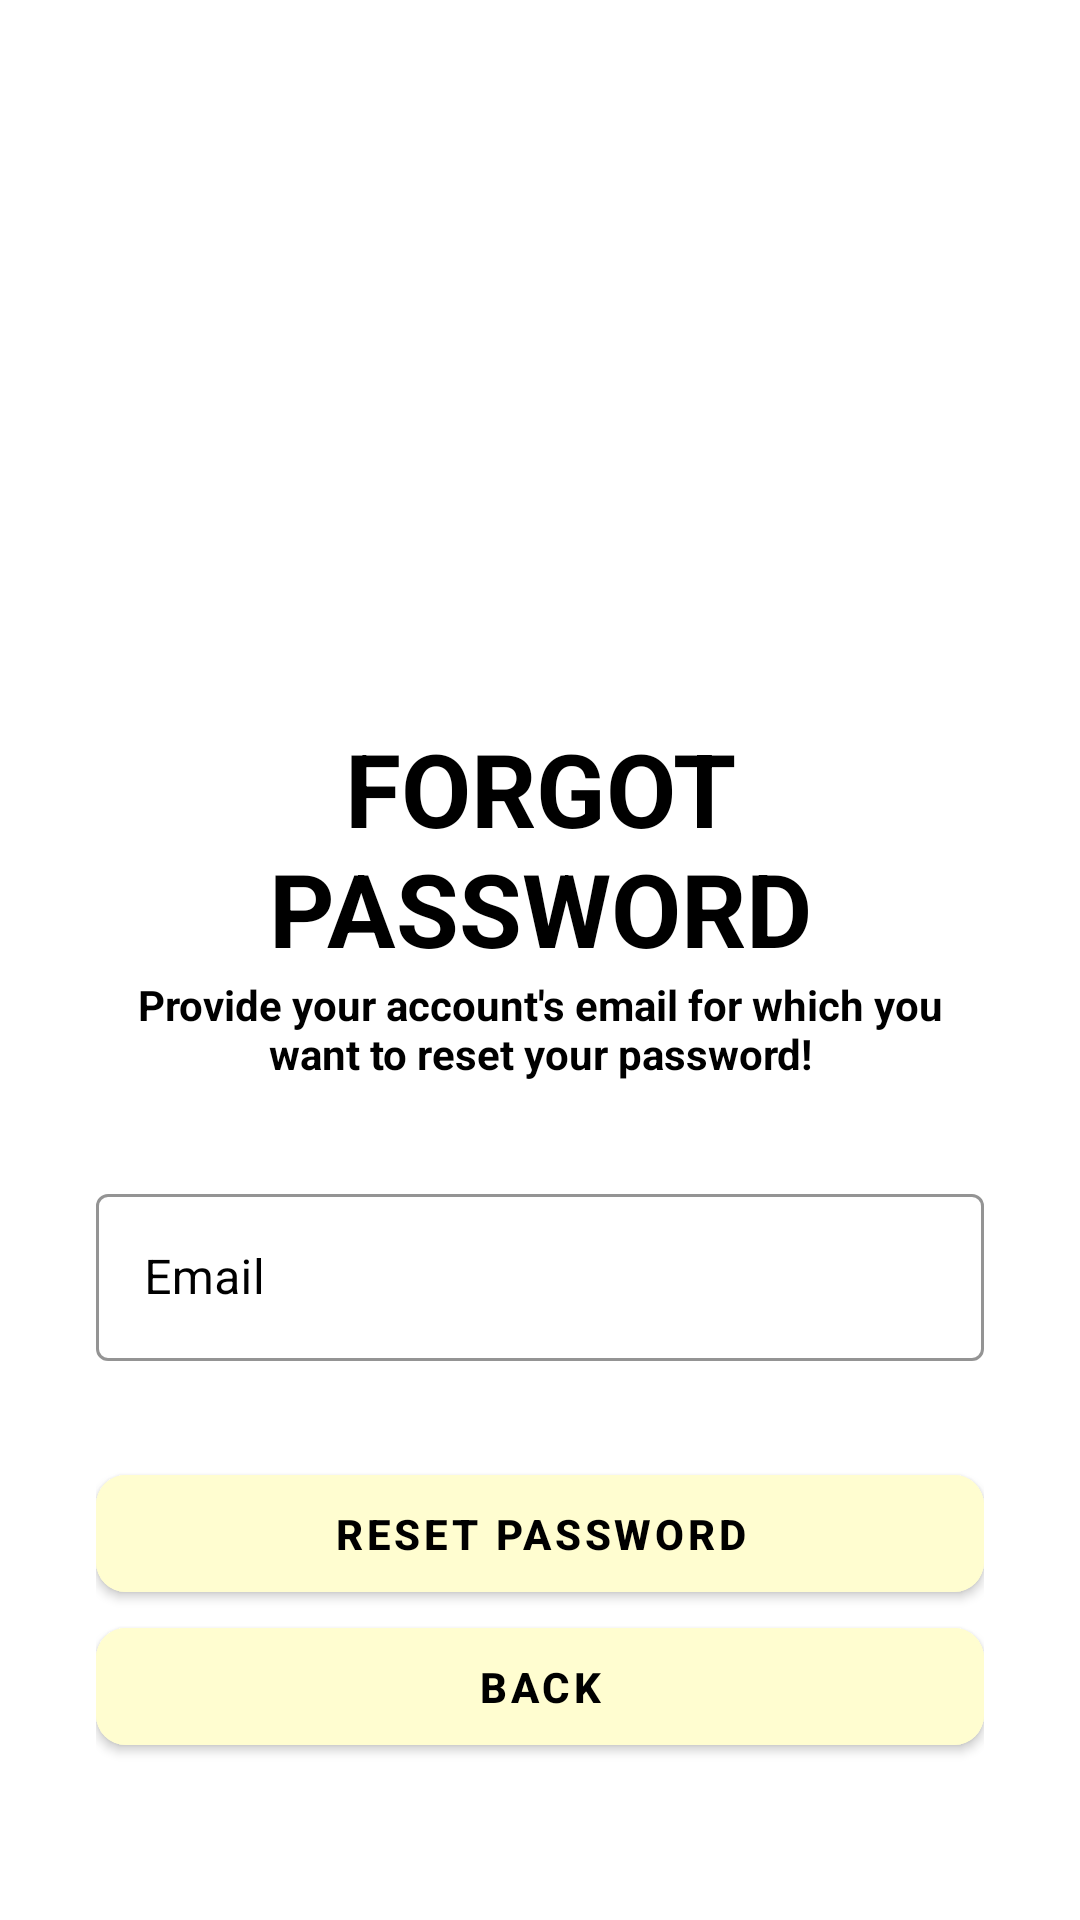

Reconstruct the res/layout file that produces this screen, plus the resources it refers to.
<!-- AndroidManifest.xml: application theme Theme.NotesPro -->
<!-- res/layout/activity_forgot.xml -->
<?xml version="1.0" encoding="utf-8"?>
<ScrollView xmlns:android="http://schemas.android.com/apk/res/android"
    xmlns:app="http://schemas.android.com/apk/res-auto"
    xmlns:tools="http://schemas.android.com/tools"
    android:layout_width="match_parent"
    android:layout_height="match_parent"
    android:background="@color/white"
    android:scrollbars="none"
    tools:context=".ForgotActivity">



    <LinearLayout
        android:layout_width="match_parent"
        android:layout_height="wrap_content"
        android:layout_marginStart="32dp"
        android:layout_marginEnd="32dp"
        android:orientation="vertical">

        <androidx.constraintlayout.widget.ConstraintLayout
            android:layout_width="match_parent"
            android:layout_height="wrap_content"
            android:layout_marginTop="32dp"/>

        <ImageView
            android:layout_width="90dp"
            android:layout_height="90dp"
            android:layout_gravity="center"
            android:layout_marginTop="100dp"
            android:src="@drawable/bc_lock_reset_24"
            app:layout_constraintBottom_toBottomOf="parent"
            app:layout_constraintEnd_toEndOf="parent"
            app:layout_constraintTop_toTopOf="parent" />

        <TextView
            android:id="@+id/textView4"
            android:layout_width="match_parent"
            android:layout_height="wrap_content"
            android:layout_marginTop="18dp"
            android:text="Forgot Password"
            android:textAlignment="center"
            android:textAllCaps="true"
            android:textColor="#000000"
            android:textSize="34sp"
            android:textStyle="bold" />

        <TextView
            android:id="@+id/viewExpYear"
            android:layout_width="match_parent"
            android:layout_height="wrap_content"
            android:text="Provide your account's email for which you want to reset your password!"
            android:textAlignment="center"
            android:textColor="#000000"
            android:textSize="14sp"
            android:textStyle="bold" />

        <com.google.android.material.textfield.TextInputLayout
            android:id="@+id/txtLayoutEmail"
            style="@style/Widget.MaterialComponents.TextInputLayout.OutlinedBox"
            android:layout_width="match_parent"
            android:layout_height="wrap_content"
            android:layout_marginTop="32dp"
            android:hint="Email"
            android:textColorHint="#000000"
            app:boxStrokeColor="#000000">

            <com.google.android.material.textfield.TextInputEditText
                android:id="@+id/edtForgotPasswordEmail"
                android:layout_width="match_parent"
                android:layout_height="wrap_content"
                android:textColor="#000000"
                android:inputType="textEmailAddress"
                android:singleLine="true" />

        </com.google.android.material.textfield.TextInputLayout>

        <FrameLayout
            android:layout_width="match_parent"
            android:layout_height="wrap_content"
            android:layout_marginTop="32dp">

            <ProgressBar
                android:id="@+id/forgetPasswordProgressbar"
                android:layout_width="50dp"
                android:layout_height="50dp"
                android:layout_gravity="center_horizontal"
                android:visibility="invisible" />

            <com.google.android.material.button.MaterialButton
                android:id="@+id/btnReset"
                android:layout_width="match_parent"
                android:layout_height="wrap_content"
                android:backgroundTint="#FFFDD0"
                android:paddingStart="20dp"
                android:paddingTop="10dp"
                android:paddingEnd="20dp"
                android:paddingBottom="10dp"
                android:textColor="#000000"
                android:textStyle="bold"
                android:text="Reset Password"
                app:cornerRadius="10dp"
                app:icon="@drawable/bc_lock_reset_24"
                app:iconGravity="textStart"/>

        </FrameLayout>

        <com.google.android.material.button.MaterialButton
            android:id="@+id/btnBack"
            android:layout_width="match_parent"
            android:layout_height="wrap_content"
            android:backgroundTint="#FFFDD0"
            android:paddingStart="20dp"
            android:paddingTop="10dp"
            android:paddingEnd="20dp"
            android:paddingBottom="10dp"
            android:text="Back"
            android:textStyle="bold"
            android:textColor="#000000"
            app:cornerRadius="10dp"
            app:icon="@drawable/baseline_arrow_back_24"
            app:iconGravity="textStart"
            app:iconTint="#000000" />


    </LinearLayout>

</ScrollView>
<!-- resources referenced by this layout -->
<resources>
  <color name="white">#FFFFFF</color>
  <style name="Theme.NotesPro" parent="Theme.MaterialComponents.DayNight.NoActionBar">
          
          <item name="colorPrimary">@color/my_primary</item>
          <item name="colorPrimaryVariant">@color/my_primary</item>
          <item name="colorOnPrimary">@color/white</item>
          
          <item name="colorSecondary">@color/teal_200</item>
          <item name="colorSecondaryVariant">@color/teal_700</item>
          <item name="colorOnSecondary">@color/black</item>
          
          <item name="android:statusBarColor" tools:targetApi="l">@color/my_primary</item>
  
              
  
              <item name="colorPrimaryDark">@color/colorPrimaryDark</item>
              <item name="colorAccent">@color/colorAccent</item>
              <item name="actionModeBackground">@color/colorPrimary</item>
              <item name="actionBarPopupTheme">@style/ThemeOverlay.AppCompat</item>
              <item name="android:windowNoTitle">true</item>
              <item name="windowActionModeOverlay">true</item>
  
          
      </style>
  <color name="my_primary">#00ffFF</color>
  <color name="teal_200">#FF03DA</color>
  <color name="teal_700">#FF0187</color>
  <color name="black">#000000</color>
  <color name="colorPrimaryDark">#303F9F</color>
  <color name="colorAccent">#FF4081</color>
  <color name="colorPrimary">#3F51B5</color>
</resources>
